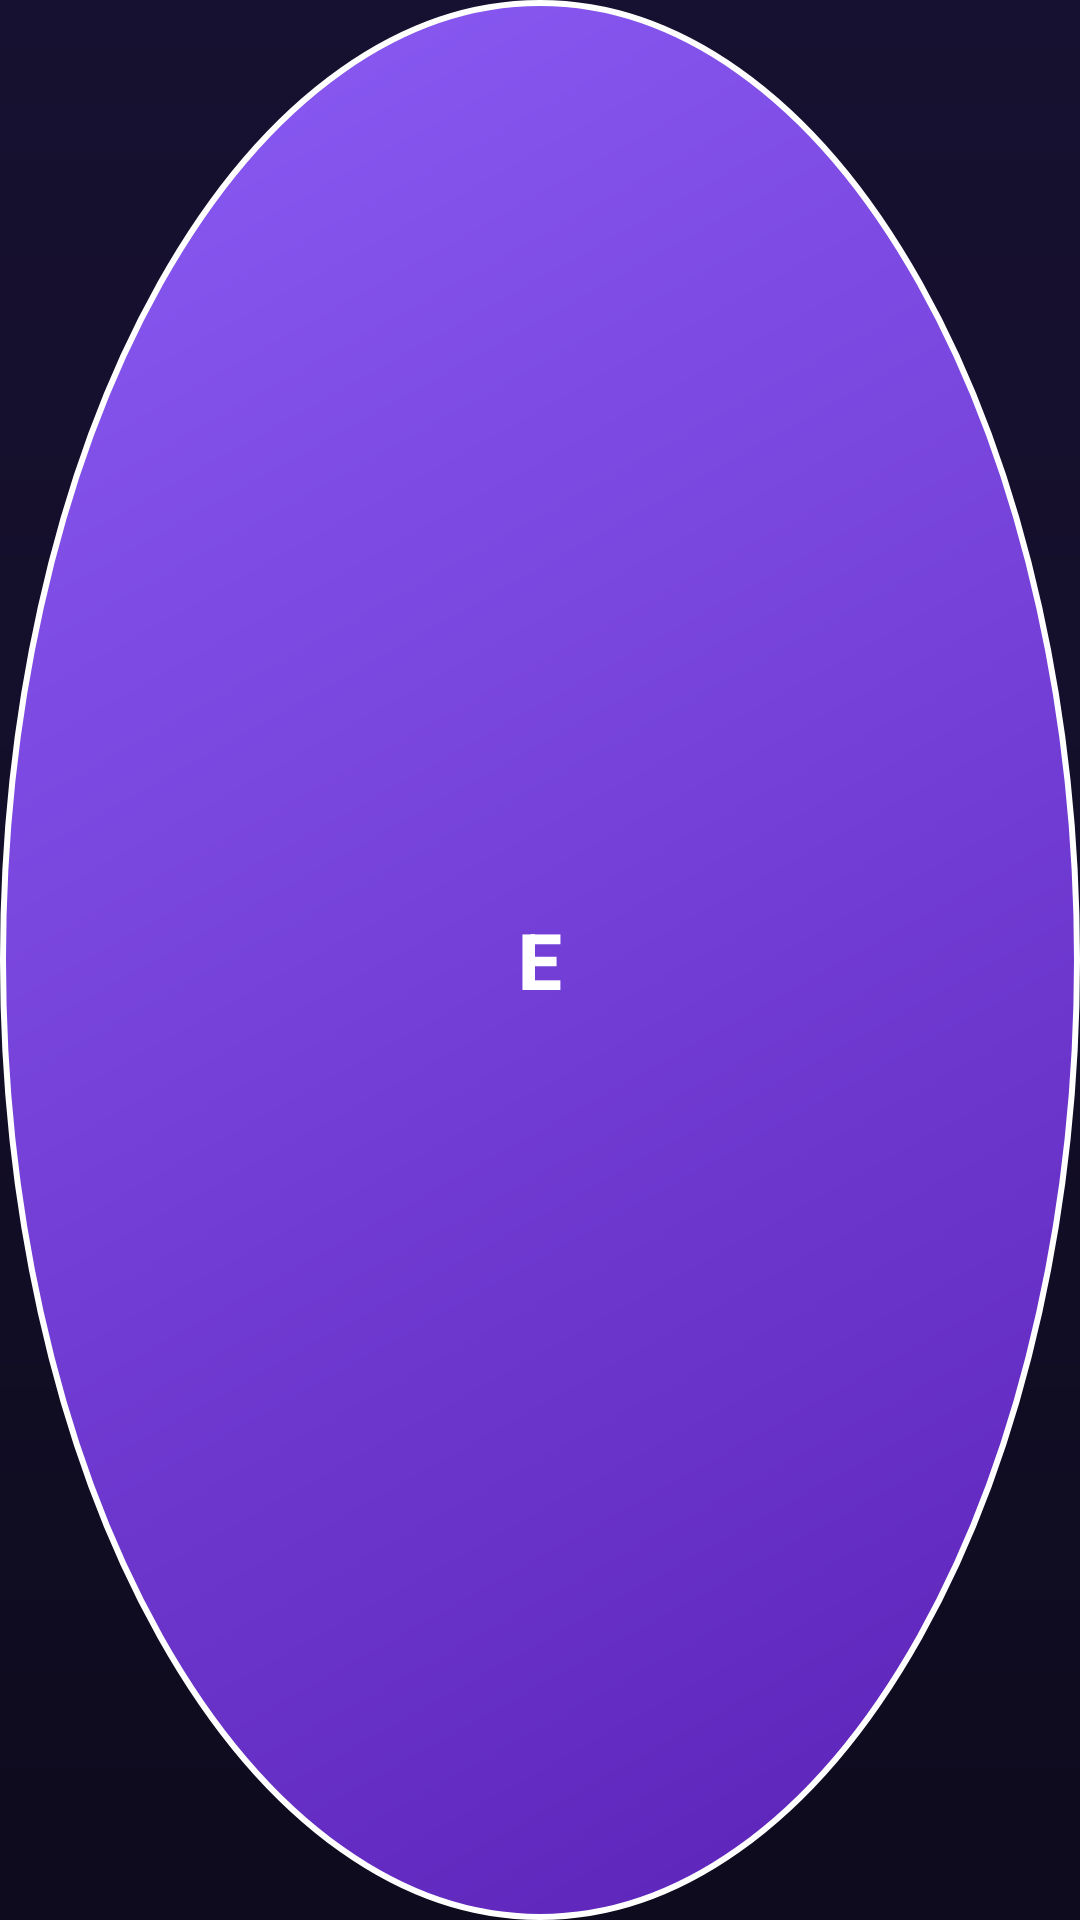

The Android layout XML behind this screen, and the referenced resources:
<!-- AndroidManifest.xml: application theme Theme_ErisDarkViolet -->
<!-- res/layout/overlay_bubble.xml -->
<?xml version="1.0" encoding="utf-8"?>
<TextView xmlns:android="http://schemas.android.com/apk/res/android"
    android:layout_width="match_parent"
    android:layout_height="match_parent"
    android:background="@drawable/bubble_bg"
    android:gravity="center"
    android:text="E"
    android:textColor="#FFFFFF"
    android:textSize="26sp"
    android:fontFamily="sans-serif-medium"
    android:textStyle="bold" />
<!-- resources referenced by this layout -->
<resources>
  <!-- drawable bubble_bg (drawable) -->
  <?xml version="1.0" encoding="utf-8"?>
  <shape xmlns:android="http://schemas.android.com/apk/res/android" android:shape="oval">
      <gradient android:angle="315" android:startColor="?attr/erisAccent" android:endColor="?attr/erisAccentDark" android:type="linear"/>
      <stroke android:width="2dp" android:color="#FFFFFF"/>
  </shape>
  <style name="Theme_ErisDarkViolet" parent="@style/Theme_ErisBase">
          <item name="erisBgDeep">#0E0B1E</item>
          <item name="erisBgDark">#171131</item>
          <item name="erisCard">#1B1536</item>
          <item name="erisLine">#3A2F63</item>
          <item name="erisTextPrimary">#F0EEFF</item>
          <item name="erisTextSecondary">#A79FD0</item>
          <item name="erisAccent">#8B5CF6</item>
          <item name="erisAccentDark">#5B21B6</item>
          <item name="erisBubbleEris">#221A42</item>
          <item name="erisBubbleSystem">#211A3E</item>
          <item name="erisHeaderFrom">#241C49</item>
          <item name="erisHeaderTo">#171131</item>
      </style>
  <style name="Theme_ErisBase" parent="@android:style/Theme.Material.NoActionBar">
          <item name="android:windowBackground">@drawable/bg_main</item>
          <item name="android:statusBarColor">?attr/erisBgDeep</item>
          <item name="android:navigationBarColor">?attr/erisBgDeep</item>
          <item name="android:colorAccent">?attr/erisAccent</item>
          <item name="android:textColorPrimary">?attr/erisTextPrimary</item>
          <item name="android:textColorSecondary">?attr/erisTextSecondary</item>
          <item name="android:windowLightStatusBar">false</item>
      </style>
  <!-- drawable bg_main (drawable) -->
  <?xml version="1.0" encoding="utf-8"?>
  <shape xmlns:android="http://schemas.android.com/apk/res/android" android:shape="rectangle">
      <gradient android:angle="270" android:startColor="?attr/erisBgDark" android:endColor="?attr/erisBgDeep" android:type="linear"/>
  </shape>
</resources>
